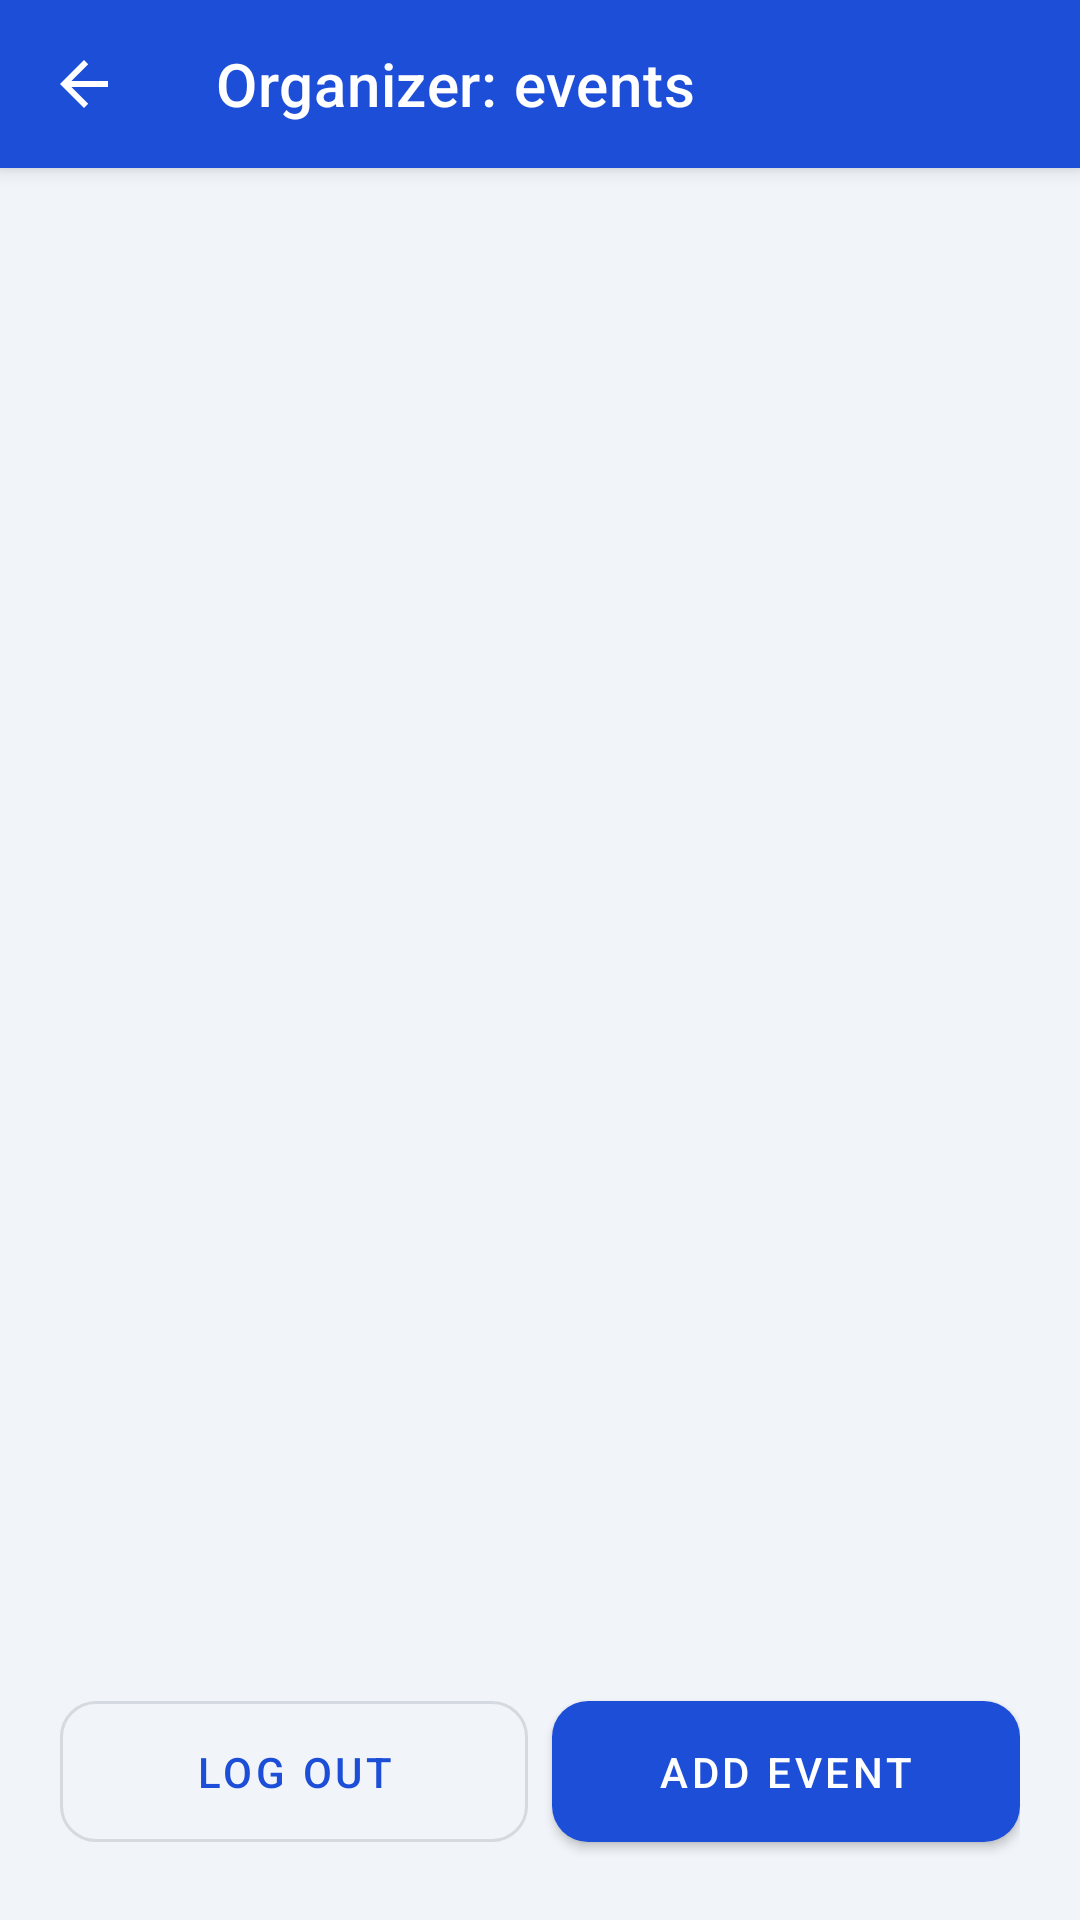

Here is an Android app screen rendered from its layout file. Give the layout XML and the strings, colors and styles it references.
<!-- AndroidManifest.xml: application theme Theme.TicketApp -->
<!-- res/layout/activity_admin_events.xml -->
<?xml version="1.0" encoding="utf-8"?>
<LinearLayout xmlns:android="http://schemas.android.com/apk/res/android"
    xmlns:app="http://schemas.android.com/apk/res-auto"
    android:layout_width="match_parent"
    android:layout_height="match_parent"
    android:background="?android:attr/colorBackground"
    android:fitsSystemWindows="true"
    android:orientation="vertical">

    <com.google.android.material.appbar.MaterialToolbar
        android:id="@+id/toolbar"
        android:layout_width="match_parent"
        android:layout_height="?attr/actionBarSize"
        android:background="?attr/colorPrimary"
        android:elevation="4dp"
        app:navigationIcon="?attr/homeAsUpIndicator"
        app:navigationIconTint="@color/on_primary"
        app:title="@string/admin_title"
        app:titleTextColor="@color/on_primary" />

    <androidx.recyclerview.widget.RecyclerView
        android:id="@+id/recycler"
        android:layout_width="match_parent"
        android:layout_height="0dp"
        android:layout_weight="1"
        android:clipToPadding="false"
        android:paddingStart="@dimen/padding_screen"
        android:paddingEnd="@dimen/padding_screen"
        android:paddingTop="8dp" />

    <LinearLayout
        android:layout_width="match_parent"
        android:layout_height="wrap_content"
        android:layout_margin="@dimen/padding_screen"
        android:orientation="horizontal">

        <com.google.android.material.button.MaterialButton
            android:id="@+id/btnLogout"
            style="@style/Widget.MaterialComponents.Button.OutlinedButton"
            android:layout_width="0dp"
            android:layout_height="wrap_content"
            android:layout_marginEnd="8dp"
            android:layout_weight="1"
            android:paddingTop="14dp"
            android:paddingBottom="14dp"
            android:text="@string/logout"
            app:cornerRadius="12dp" />

        <com.google.android.material.button.MaterialButton
            android:id="@+id/btnAdd"
            android:layout_width="0dp"
            android:layout_height="wrap_content"
            android:layout_weight="1"
            android:paddingTop="14dp"
            android:paddingBottom="14dp"
            android:text="@string/add_event"
            app:cornerRadius="12dp" />
    </LinearLayout>
</LinearLayout>
<!-- resources referenced by this layout -->
<resources>
  <color name="on_primary">#FFFFFF</color>
  <dimen name="padding_screen">20dp</dimen>
  <string name="add_event">Add event</string>
  <string name="admin_title">Organizer: events</string>
  <string name="logout">Log out</string>
  <style name="Theme.TicketApp" parent="Theme.MaterialComponents.DayNight.NoActionBar">
          <item name="colorPrimary">@color/primary</item>
          <item name="colorPrimaryVariant">@color/primary_variant</item>
          <item name="colorOnPrimary">@color/on_primary</item>
          <item name="colorSecondary">@color/secondary</item>
          <item name="colorSecondaryVariant">@color/secondary_variant</item>
          <item name="colorOnSecondary">@color/on_secondary</item>
          <item name="android:colorBackground">@color/background</item>
          <item name="colorSurface">@color/surface</item>
          <item name="colorOnSurface">@color/on_surface</item>
          <item name="colorOnBackground">@color/on_background</item>
          <item name="android:statusBarColor">@color/primary_variant</item>
          <item name="android:navigationBarColor">@color/surface</item>
          <item name="android:windowLightNavigationBar" tools:targetApi="27">true</item>
          <item name="android:windowBackground">@color/background</item>
          <item name="materialButtonStyle">@style/Widget.MaterialComponents.Button</item>
          <item name="materialButtonOutlinedStyle">@style/Widget.MaterialComponents.Button.OutlinedButton</item>
      </style>
  <color name="primary">#1D4ED8</color>
  <color name="primary_variant">#1E3A8A</color>
  <color name="secondary">#F59E0B</color>
  <color name="secondary_variant">#D97706</color>
  <color name="on_secondary">#1A1A1A</color>
  <color name="background">#F1F5F9</color>
  <color name="surface">#FFFFFF</color>
  <color name="on_surface">#0F172A</color>
  <color name="on_background">#0F172A</color>
</resources>
